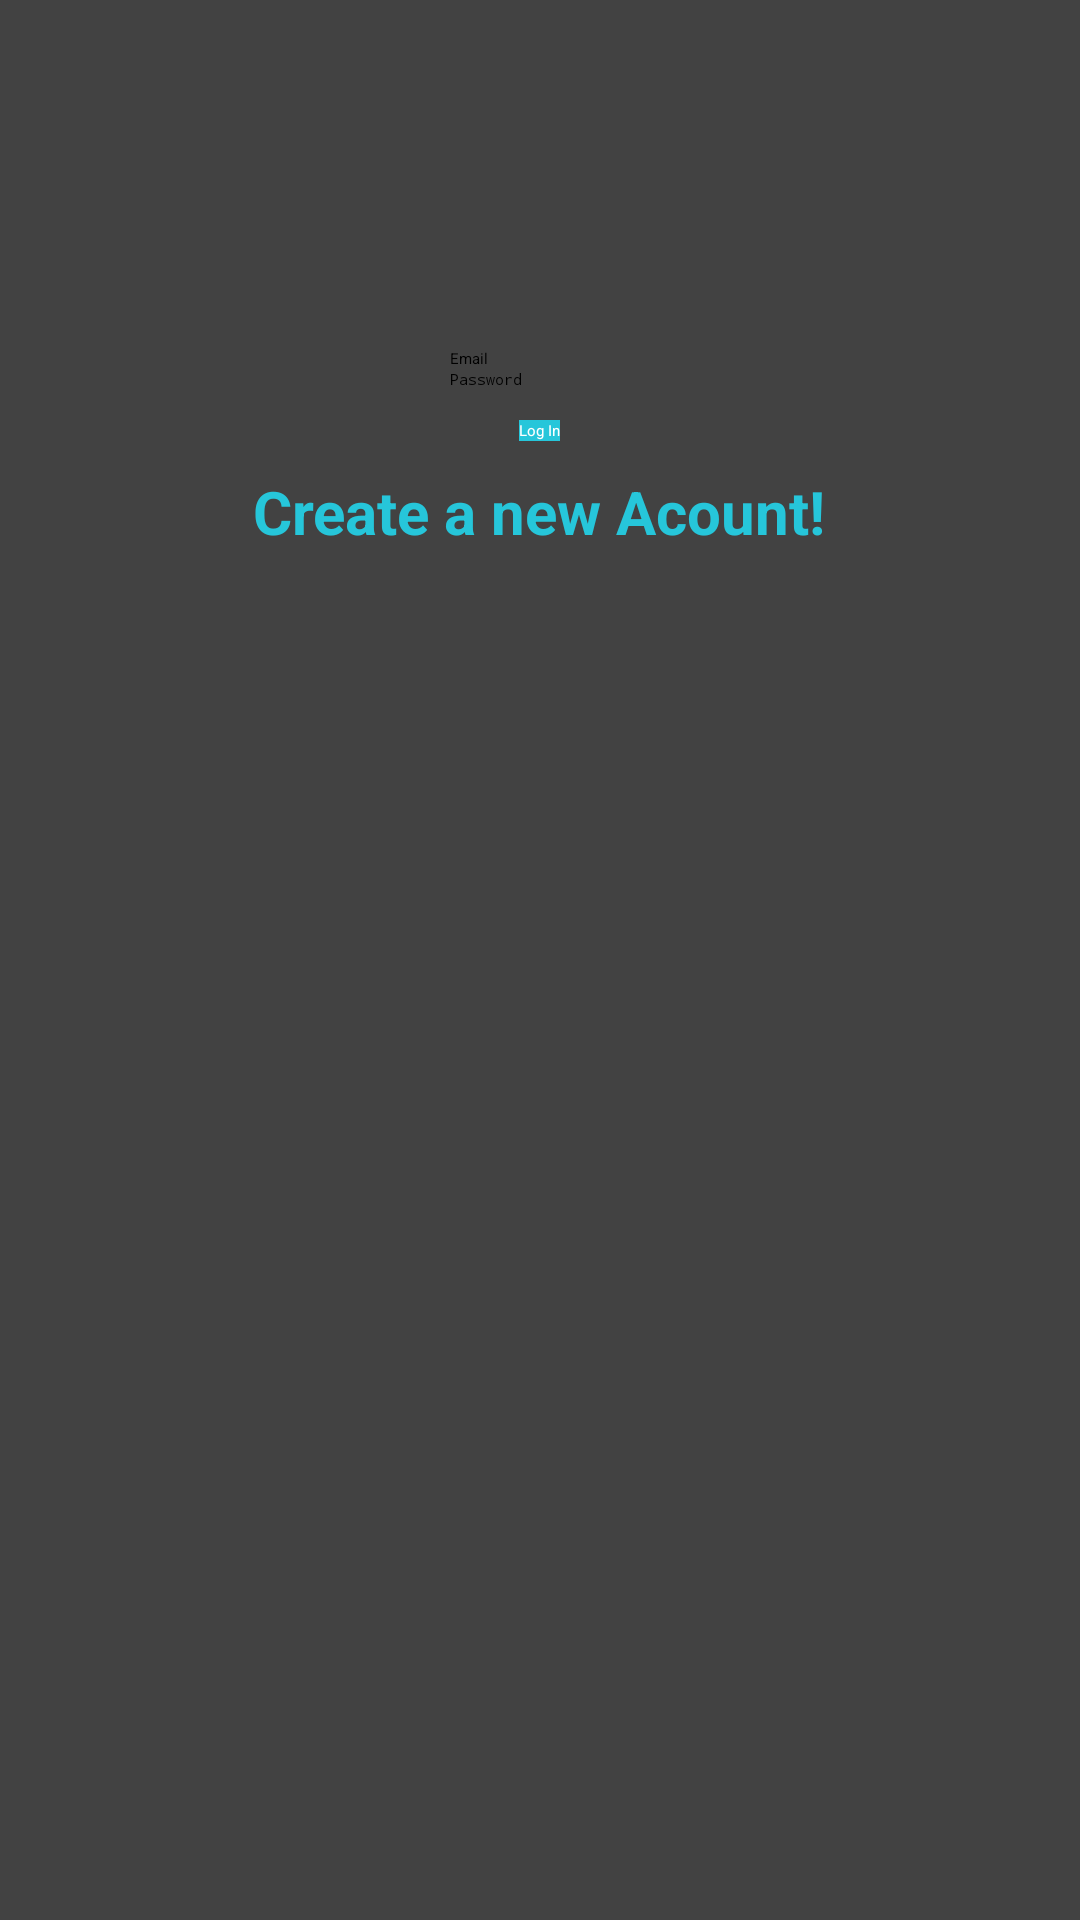

Android layout source for this screen:
<!-- AndroidManifest.xml: application theme Theme.QuizApp_c -->
<!-- res/layout/loginform.xml -->
<?xml version="1.0" encoding="utf-8"?>
<androidx.cardview.widget.CardView xmlns:android="http://schemas.android.com/apk/res/android"
    android:layout_width="match_parent"
    android:layout_height="wrap_content">
    <LinearLayout
        android:layout_width="match_parent"
        android:layout_height="300dp"
        android:gravity="center"
        android:orientation="vertical">
        <EditText
            android:id="@+id/etemail"
            android:layout_width="wrap_content"
            android:layout_height="wrap_content"
            android:ems="10"
            android:hint="Email"

            android:inputType="textEmailAddress"
            />

        <EditText
            android:id="@+id/mypass"
            android:layout_width="wrap_content"
            android:layout_height="wrap_content"
            android:ems="10"
            android:hint="Password"
            android:inputType="textPassword"
            />
        <Button
            android:id="@+id/btnlogin"
            android:textAllCaps="false"
            android:layout_marginTop="10dp"
            android:textColor="@color/colorWhite"
            android:background="@color/colorPrimaryDark"
            android:text="Log In"
            android:layout_width="wrap_content"
            android:layout_height="wrap_content"/>
        <TextView
            android:id="@+id/createnewac"
            android:layout_marginTop="10dp"
            android:textSize="20sp"
            android:textStyle="bold"
            android:textColor="@color/colorPrimaryDark"
            android:layout_gravity="center"
            android:text="Create a new Acount!"
            android:layout_width="wrap_content"
            android:layout_height="wrap_content"/>
    </LinearLayout>

</androidx.cardview.widget.CardView>
<!-- resources referenced by this layout -->
<resources>
  <color name="colorPrimaryDark">#26C6DA</color>
  <color name="colorWhite">#FFFFFF</color>
</resources>
